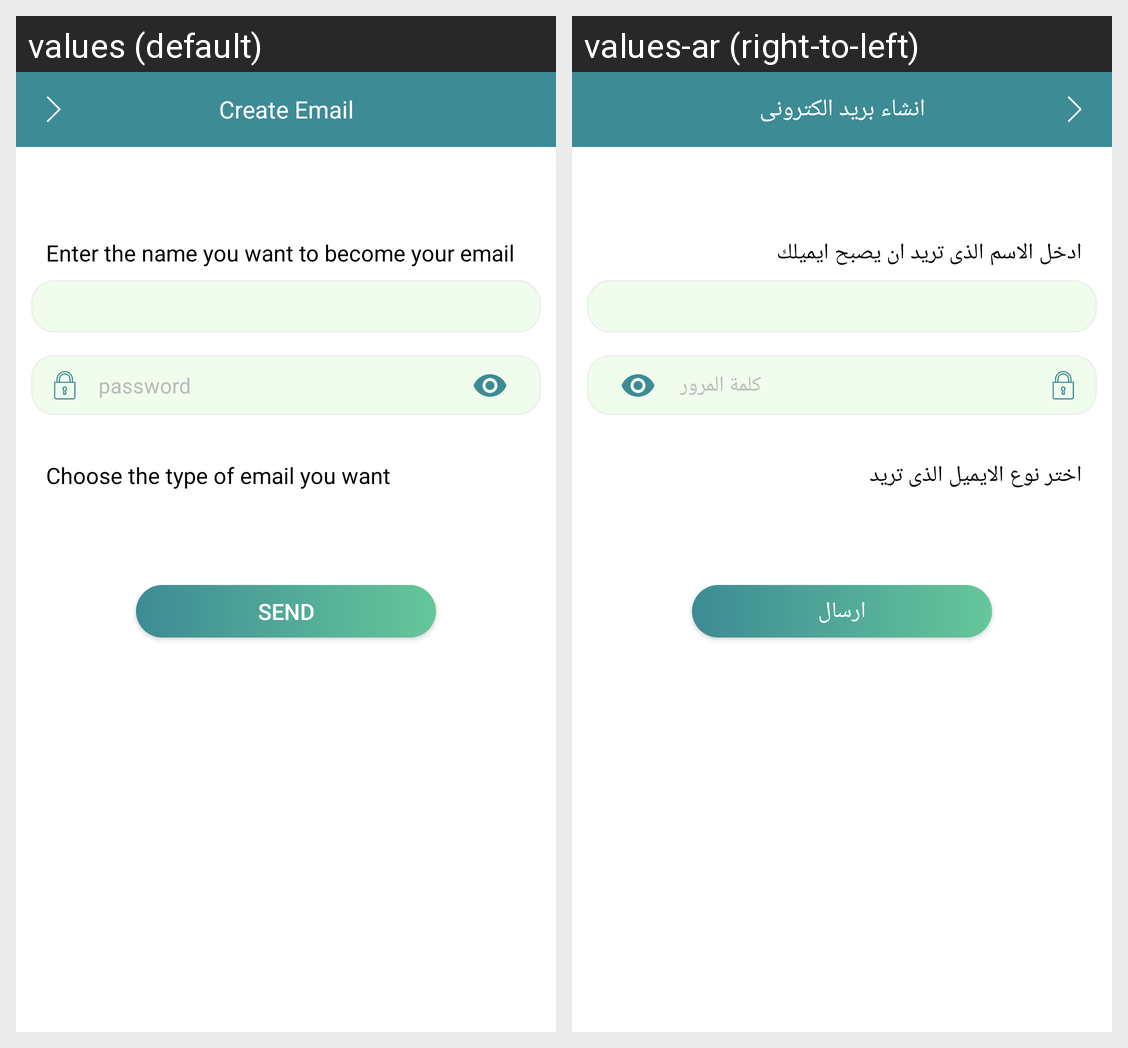

Here is an Android app screen in its default locale and in the app's own translations. Write out the translated-string differences for the strings that appear on this screen.
Android screen res/layout/fragment_create_email.xml rendered under 2 locales, left to right: values (default), values-ar (right-to-left). Device: Nexus 5 (rendered at 1080×1920; each locale shown at half size, 540×960, under a caption strip naming it); theme AppTheme.
Strings drawn on this screen, with the default value and each locale's value (text and hints the layout hard-codes, and strings that could not be matched under every locale, appear in the picture but are not listed):

create_email
  values: Create Email
  values-ar: انشاء بريد الكترونى

enter_the_name_you_want_to_become_your_email
  values: Enter the name you want to become your email
  values-ar: ادخل الاسم الذى تريد ان يصبح ايميلك

user_password
  values: password
  values-ar: كلمة المرور

choose_the_type_of_email_you_want
  values: Choose the type of email you want
  values-ar: اختر نوع الايميل الذى تريد

send
  values: send
  values-ar: ارسال
